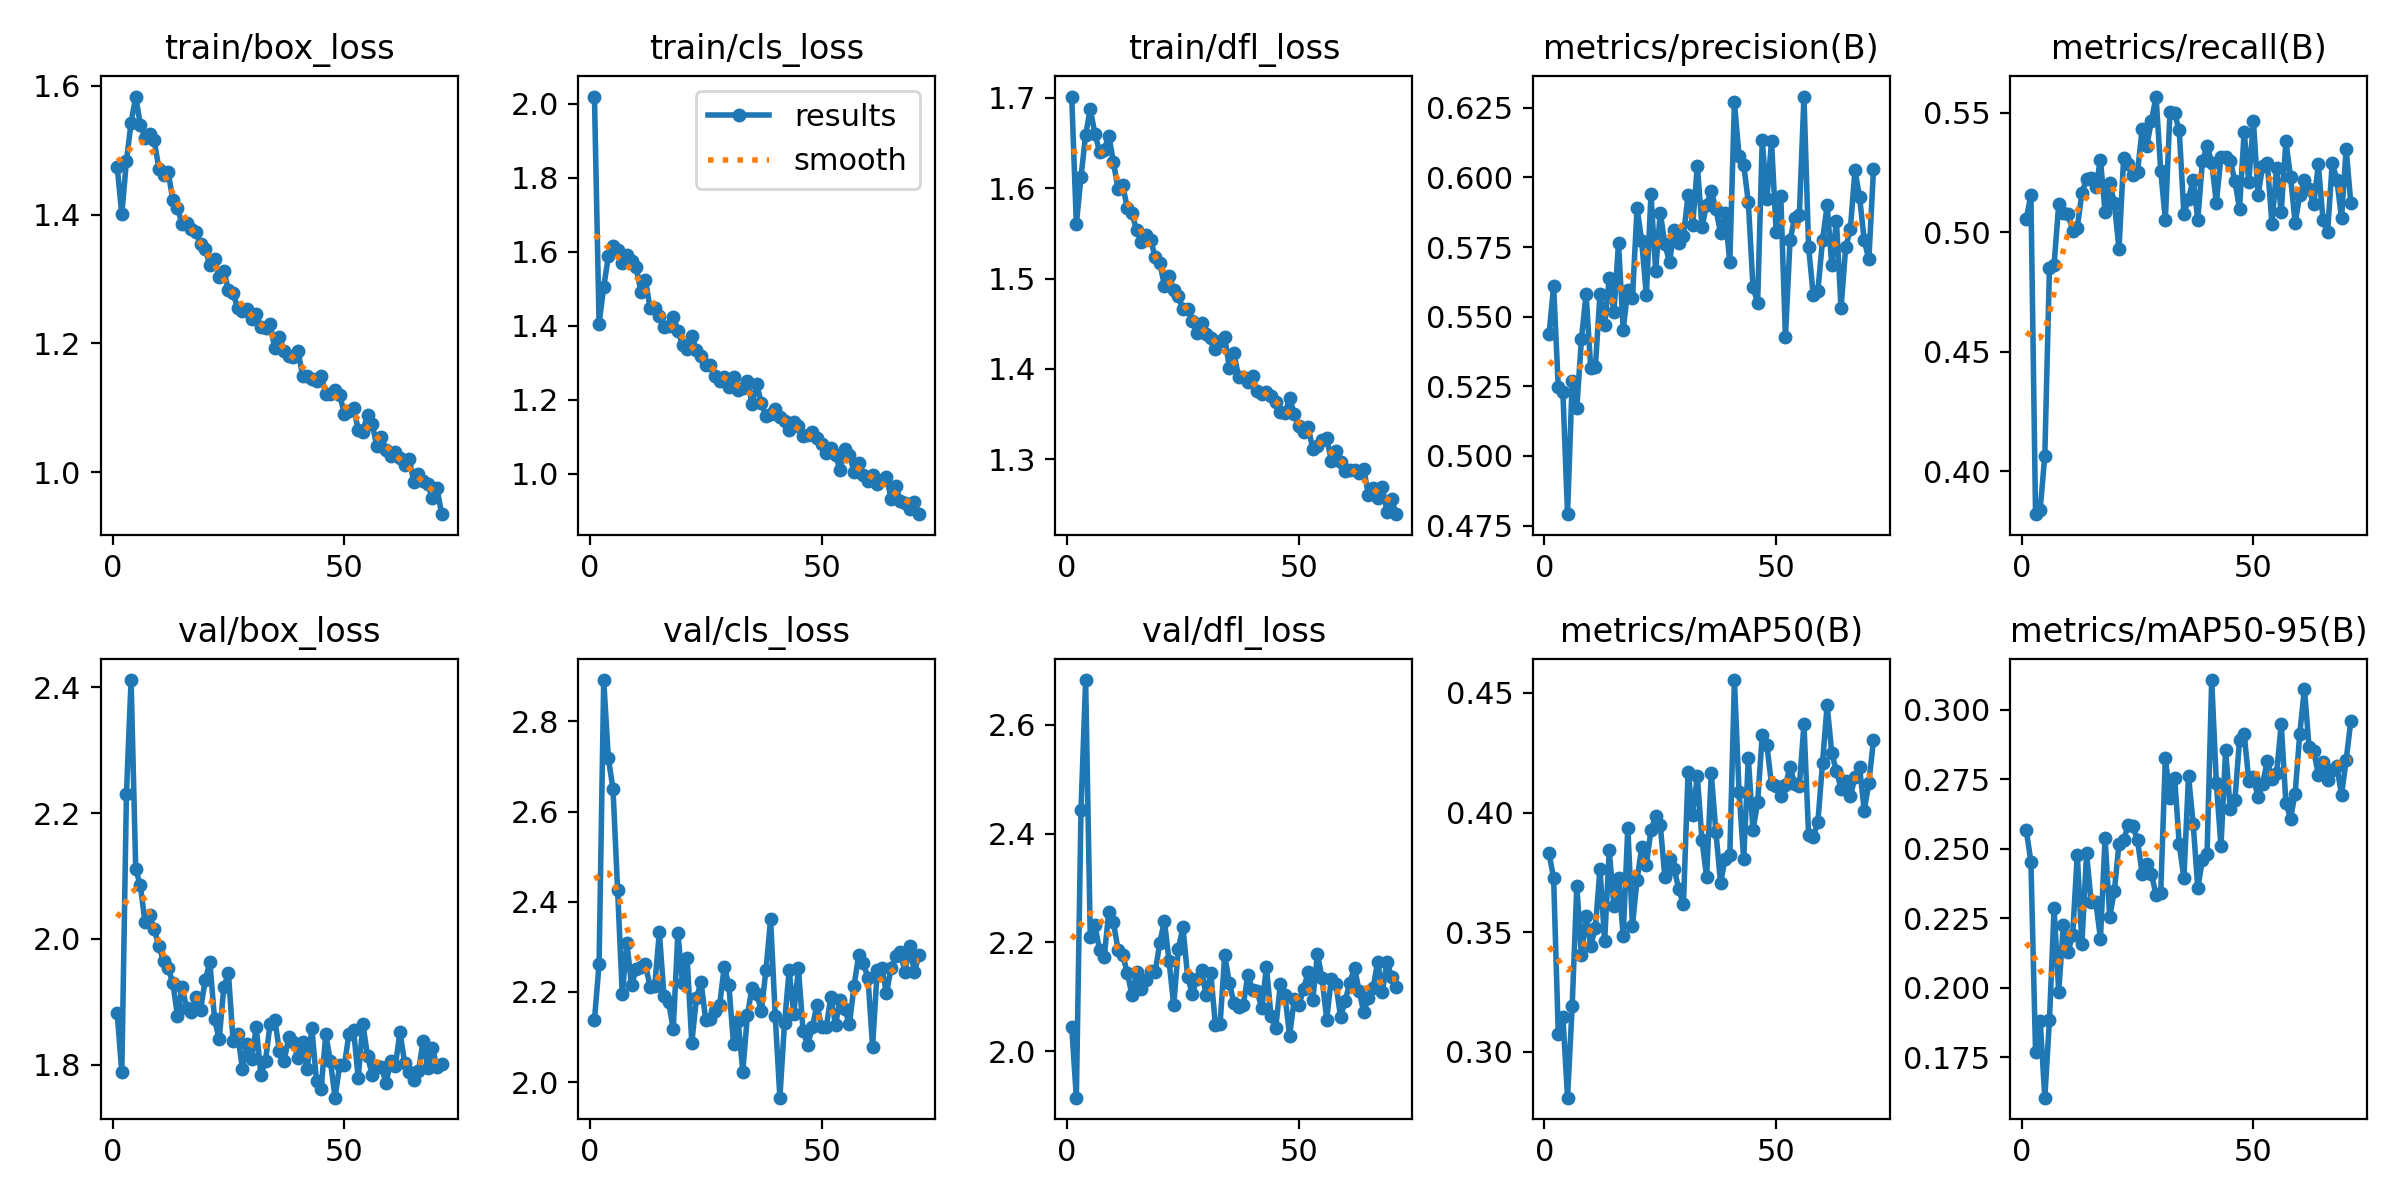

The table this chart was drawn from, first rows:
epoch, time, train/box_loss, train/cls_loss, train/dfl_loss, metrics/precision(B), metrics/recall(B), metrics/mAP50(B), metrics/mAP50-95(B), val/box_loss, val/cls_loss, val/dfl_loss, lr/pg0, lr/pg1, lr/pg2
1, 69.81, 1.474, 2.019, 1.701, 0.5436, 0.5057, 0.3831, 0.2567, 1.882, 2.137, 2.045, 0.003321, 0.003321, 0.07011
2, 134.2, 1.4, 1.405, 1.56, 0.561, 0.5155, 0.3725, 0.2453, 1.788, 2.262, 1.915, 0.006653, 0.006653, 0.04011
3, 201.2, 1.484, 1.504, 1.612, 0.5246, 0.3819, 0.3077, 0.177, 2.231, 2.892, 2.443, 0.009978, 0.009978, 0.0101
4, 267, 1.543, 1.587, 1.659, 0.5228, 0.3839, 0.3145, 0.1882, 2.411, 2.718, 2.682, 0.009978, 0.009978, 0.009978
5, 331.7, 1.583, 1.614, 1.687, 0.4791, 0.4064, 0.2809, 0.1605, 2.111, 2.651, 2.21, 0.009961, 0.009961, 0.009961
6, 397.3, 1.539, 1.604, 1.66, 0.5269, 0.4852, 0.3192, 0.1884, 2.085, 2.426, 2.232, 0.009939, 0.009939, 0.009939
7, 468.6, 1.52, 1.57, 1.64, 0.5173, 0.4864, 0.3692, 0.2286, 2.027, 2.195, 2.186, 0.009912, 0.009912, 0.009912
8, 533.4, 1.524, 1.59, 1.642, 0.542, 0.5116, 0.3404, 0.1986, 2.038, 2.308, 2.173, 0.009881, 0.009881, 0.009881
9, 599.9, 1.515, 1.575, 1.658, 0.5582, 0.5078, 0.357, 0.2225, 2.016, 2.216, 2.256, 0.009844, 0.009844, 0.009844
10, 663, 1.471, 1.559, 1.629, 0.5317, 0.5077, 0.3444, 0.2129, 1.988, 2.25, 2.237, 0.009803, 0.009803, 0.009803
11, 730, 1.462, 1.492, 1.599, 0.5319, 0.5007, 0.3518, 0.2188, 1.965, 2.254, 2.186, 0.009758, 0.009758, 0.009758
12, 794, 1.466, 1.524, 1.603, 0.5582, 0.5019, 0.3765, 0.2478, 1.953, 2.261, 2.178, 0.009707, 0.009707, 0.009707
13, 857.4, 1.423, 1.447, 1.578, 0.5469, 0.5162, 0.3463, 0.2158, 1.931, 2.212, 2.144, 0.009652, 0.009652, 0.009652
14, 928.1, 1.411, 1.447, 1.572, 0.564, 0.5224, 0.3841, 0.2483, 1.878, 2.214, 2.103, 0.009593, 0.009593, 0.009593
15, 996.4, 1.385, 1.427, 1.553, 0.5516, 0.5226, 0.361, 0.2309, 1.924, 2.332, 2.146, 0.009529, 0.009529, 0.009529
16, 1070, 1.386, 1.396, 1.541, 0.5764, 0.5188, 0.3727, 0.2309, 1.89, 2.191, 2.113, 0.00946, 0.00946, 0.00946
17, 1143, 1.378, 1.398, 1.548, 0.5454, 0.5303, 0.3486, 0.2177, 1.883, 2.177, 2.131, 0.009388, 0.009388, 0.009388
18, 1214, 1.373, 1.424, 1.543, 0.5595, 0.5084, 0.3935, 0.2538, 1.907, 2.117, 2.148, 0.009311, 0.009311, 0.009311
19, 1283, 1.354, 1.386, 1.524, 0.5567, 0.5206, 0.3527, 0.2255, 1.888, 2.331, 2.145, 0.009229, 0.009229, 0.009229
20, 1350, 1.346, 1.348, 1.518, 0.589, 0.5122, 0.372, 0.2349, 1.935, 2.22, 2.199, 0.009144, 0.009144, 0.009144
21, 1418, 1.322, 1.336, 1.492, 0.5771, 0.4929, 0.3855, 0.2517, 1.963, 2.274, 2.24, 0.009055, 0.009055, 0.009055
22, 1489, 1.331, 1.373, 1.502, 0.5576, 0.531, 0.3782, 0.253, 1.873, 2.087, 2.165, 0.008961, 0.008961, 0.008961
23, 1559, 1.303, 1.334, 1.487, 0.5939, 0.5284, 0.3927, 0.2586, 1.84, 2.186, 2.085, 0.008864, 0.008864, 0.008864
24, 1628, 1.313, 1.318, 1.481, 0.5665, 0.5239, 0.3985, 0.2581, 1.923, 2.222, 2.189, 0.008763, 0.008763, 0.008763
25, 1697, 1.283, 1.293, 1.466, 0.5874, 0.5252, 0.3949, 0.253, 1.946, 2.138, 2.228, 0.008658, 0.008658, 0.008658
26, 1767, 1.278, 1.294, 1.466, 0.576, 0.5432, 0.373, 0.241, 1.837, 2.141, 2.137, 0.00855, 0.00855, 0.00855
27, 1830, 1.254, 1.263, 1.453, 0.5696, 0.5361, 0.3807, 0.2447, 1.849, 2.158, 2.105, 0.008439, 0.008439, 0.008439
28, 1897, 1.25, 1.251, 1.44, 0.5811, 0.5467, 0.3766, 0.2409, 1.794, 2.17, 2.133, 0.008323, 0.008323, 0.008323
29, 1960, 1.254, 1.26, 1.451, 0.5765, 0.5568, 0.3679, 0.2334, 1.833, 2.256, 2.149, 0.008205, 0.008205, 0.008205
30, 2024, 1.238, 1.234, 1.439, 0.5791, 0.5258, 0.3616, 0.2339, 1.81, 2.215, 2.103, 0.008084, 0.008084, 0.008084
31, 2091, 1.245, 1.261, 1.435, 0.5937, 0.5052, 0.4171, 0.2825, 1.86, 2.085, 2.143, 0.00796, 0.00796, 0.00796
32, 2157, 1.225, 1.226, 1.422, 0.583, 0.5503, 0.3991, 0.2681, 1.784, 2.135, 2.048, 0.007832, 0.007832, 0.007832
33, 2222, 1.224, 1.232, 1.431, 0.6042, 0.5497, 0.4151, 0.2755, 1.807, 2.023, 2.049, 0.007702, 0.007702, 0.007702
34, 2289, 1.23, 1.25, 1.435, 0.5822, 0.5426, 0.3885, 0.2517, 1.866, 2.149, 2.176, 0.00757, 0.00757, 0.00757
35, 2358, 1.192, 1.188, 1.402, 0.5902, 0.5077, 0.3731, 0.2394, 1.871, 2.209, 2.126, 0.007435, 0.007435, 0.007435
36, 2422, 1.21, 1.241, 1.418, 0.5951, 0.514, 0.4164, 0.2762, 1.822, 2.196, 2.088, 0.007297, 0.007297, 0.007297
37, 2492, 1.188, 1.191, 1.391, 0.5886, 0.5219, 0.3919, 0.2591, 1.806, 2.158, 2.082, 0.007158, 0.007158, 0.007158
38, 2558, 1.18, 1.154, 1.391, 0.5802, 0.5052, 0.3707, 0.2359, 1.843, 2.249, 2.085, 0.007016, 0.007016, 0.007016
39, 2627, 1.179, 1.16, 1.386, 0.5874, 0.5297, 0.3804, 0.246, 1.836, 2.361, 2.14, 0.006872, 0.006872, 0.006872
40, 2701, 1.189, 1.173, 1.392, 0.5695, 0.5361, 0.3821, 0.2483, 1.811, 2.147, 2.113, 0.006727, 0.006727, 0.006727
41, 2765, 1.15, 1.153, 1.376, 0.627, 0.5291, 0.4553, 0.3106, 1.836, 1.965, 2.111, 0.00658, 0.00658, 0.00658
42, 2837, 1.15, 1.142, 1.372, 0.6075, 0.5123, 0.4085, 0.2736, 1.794, 2.131, 2.079, 0.006431, 0.006431, 0.006431
43, 2901, 1.145, 1.119, 1.374, 0.6046, 0.5316, 0.3805, 0.2509, 1.859, 2.248, 2.155, 0.006281, 0.006281, 0.006281
44, 2971, 1.141, 1.139, 1.37, 0.5911, 0.5316, 0.4228, 0.2855, 1.774, 2.151, 2.064, 0.00613, 0.00613, 0.00613
45, 3038, 1.149, 1.129, 1.364, 0.5606, 0.5297, 0.3927, 0.2642, 1.762, 2.252, 2.042, 0.005978, 0.005978, 0.005978
46, 3107, 1.122, 1.102, 1.353, 0.5551, 0.5215, 0.4042, 0.2673, 1.848, 2.113, 2.123, 0.005824, 0.005824, 0.005824
47, 3173, 1.122, 1.105, 1.351, 0.6133, 0.5097, 0.4324, 0.2891, 1.806, 2.083, 2.102, 0.00567, 0.00567, 0.00567
48, 3239, 1.127, 1.112, 1.367, 0.5923, 0.5419, 0.428, 0.2914, 1.748, 2.121, 2.028, 0.005516, 0.005516, 0.005516
49, 3302, 1.121, 1.096, 1.351, 0.6129, 0.5211, 0.4118, 0.2745, 1.8, 2.172, 2.096, 0.005361, 0.005361, 0.005361
50, 3372, 1.091, 1.08, 1.337, 0.5805, 0.5464, 0.4109, 0.2757, 1.799, 2.122, 2.085, 0.005205, 0.005205, 0.005205
51, 3439, 1.095, 1.056, 1.33, 0.5935, 0.5155, 0.4071, 0.2685, 1.849, 2.122, 2.115, 0.00505, 0.00505, 0.00505
52, 3508, 1.1, 1.07, 1.336, 0.5426, 0.5277, 0.4113, 0.2734, 1.855, 2.189, 2.145, 0.004895, 0.004895, 0.004895
53, 3573, 1.066, 1.049, 1.312, 0.5775, 0.529, 0.419, 0.2817, 1.779, 2.126, 2.095, 0.004739, 0.004739, 0.004739
54, 3642, 1.063, 1.01, 1.315, 0.5856, 0.5032, 0.412, 0.2752, 1.865, 2.183, 2.178, 0.004584, 0.004584, 0.004584
55, 3709, 1.089, 1.067, 1.322, 0.5864, 0.5268, 0.411, 0.2772, 1.815, 2.163, 2.135, 0.00443, 0.00443, 0.00443
56, 3779, 1.076, 1.05, 1.324, 0.629, 0.5084, 0.4369, 0.2948, 1.784, 2.128, 2.058, 0.004276, 0.004276, 0.004276
57, 3851, 1.041, 1.005, 1.299, 0.5749, 0.5381, 0.3905, 0.2665, 1.798, 2.214, 2.133, 0.004122, 0.004122, 0.004122
58, 3916, 1.054, 1.027, 1.31, 0.5579, 0.5232, 0.3899, 0.2609, 1.797, 2.282, 2.123, 0.00397, 0.00397, 0.00397
59, 3987, 1.035, 0.9972, 1.297, 0.5592, 0.5039, 0.396, 0.2698, 1.771, 2.264, 2.063, 0.003819, 0.003819, 0.003819
60, 4051, 1.026, 0.9808, 1.288, 0.5774, 0.5155, 0.4207, 0.2914, 1.806, 2.232, 2.093, 0.003669, 0.003669, 0.003669
... 11 more rows
